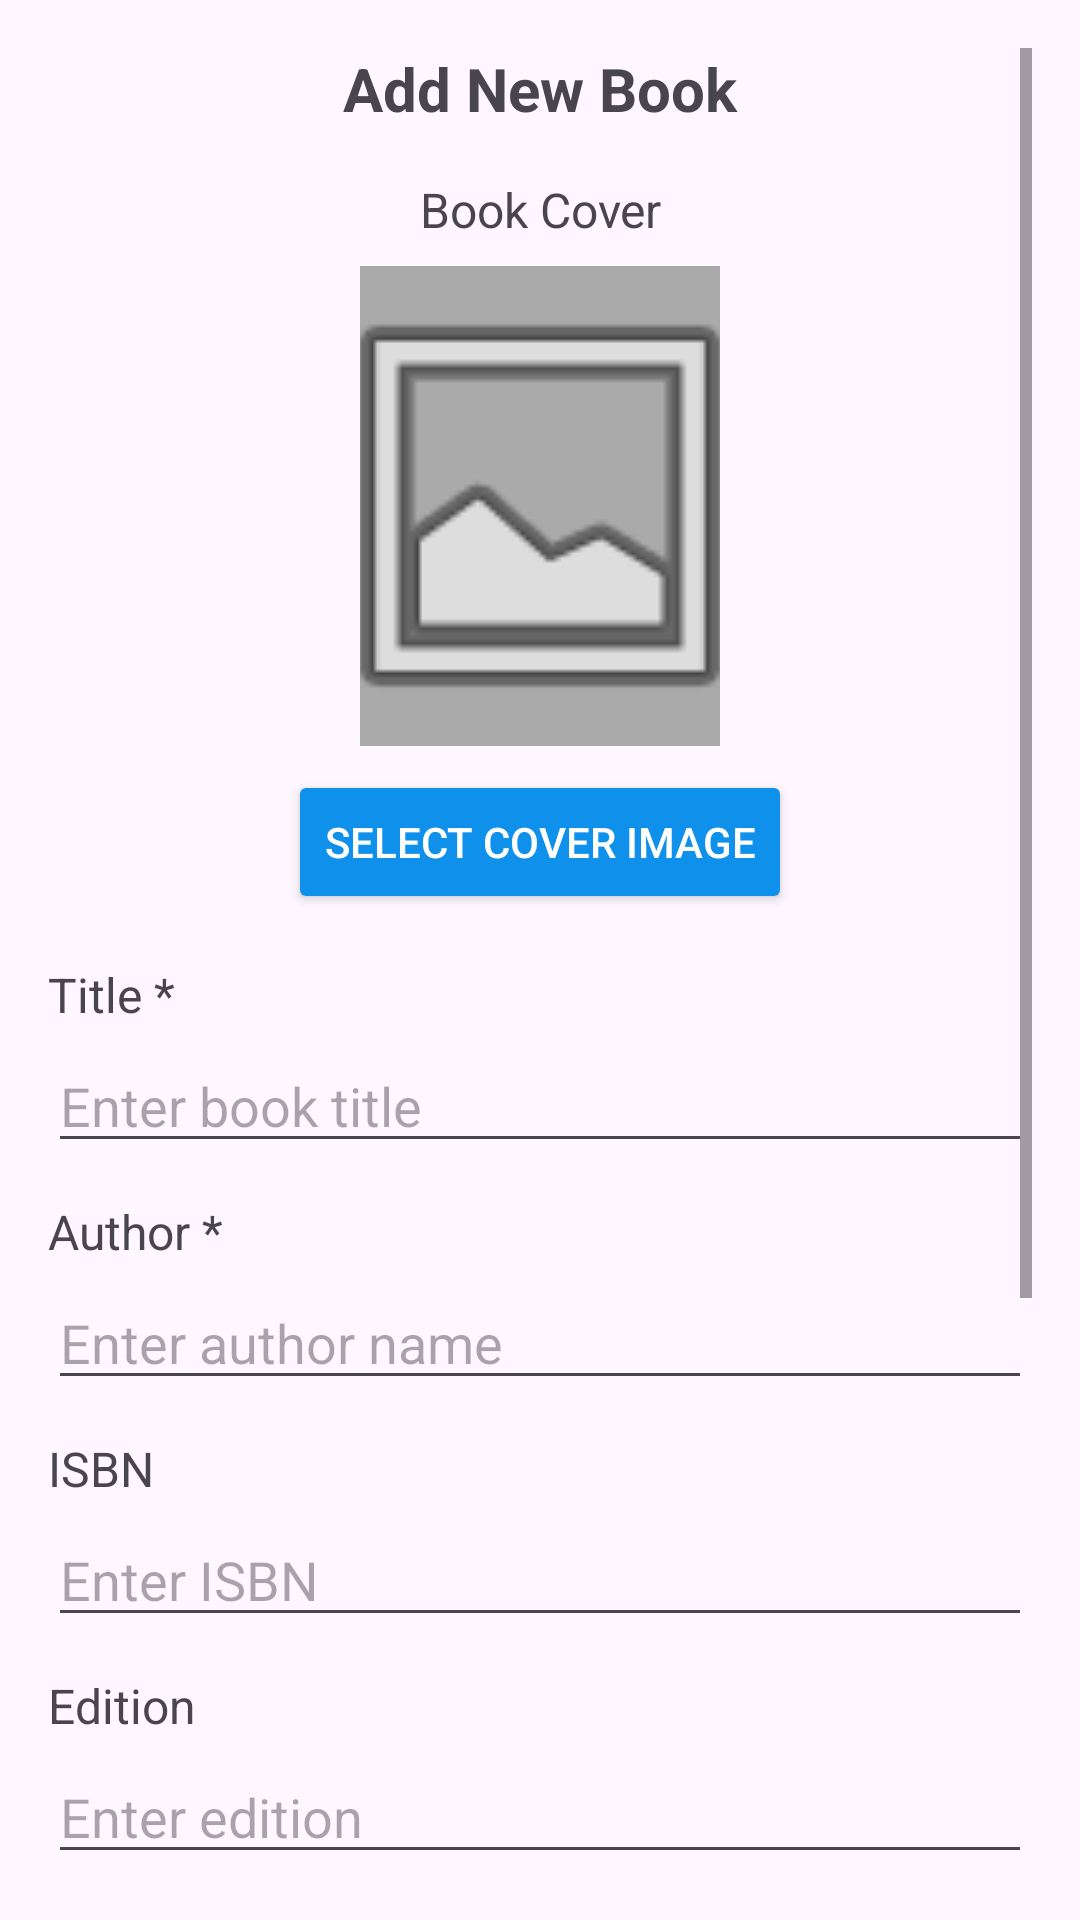

The Android layout XML behind this screen, and the referenced resources:
<!-- AndroidManifest.xml: application theme Theme.Mobile_library -->
<!-- res/layout/dialog_add_book.xml -->
<?xml version="1.0" encoding="utf-8"?>
<ScrollView xmlns:android="http://schemas.android.com/apk/res/android"
    android:layout_width="match_parent"
    android:layout_height="match_parent"
    android:padding="16dp">

    <LinearLayout
        android:layout_width="match_parent"
        android:layout_height="wrap_content"
        android:orientation="vertical">

        <TextView
            android:id="@+id/dialogTitle"
            android:layout_width="match_parent"
            android:layout_height="wrap_content"
            android:text="Add New Book"
            android:textSize="20sp"
            android:textStyle="bold"
            android:gravity="center"
            android:layout_marginBottom="16dp" />

        <TextView
            android:layout_width="match_parent"
            android:layout_height="wrap_content"
            android:text="Book Cover"
            android:textSize="16sp"
            android:textAlignment="center"
            android:layout_marginBottom="8dp" />

        <ImageView
            android:id="@+id/ivCoverPreview"
            android:layout_width="120dp"
            android:layout_height="160dp"
            android:layout_gravity="center"
            android:scaleType="centerCrop"
            android:background="@android:color/darker_gray"
            android:src="@android:drawable/ic_menu_gallery"
            android:layout_marginBottom="8dp" />

        <Button
            android:id="@+id/btnSelectImage"
            android:layout_width="wrap_content"
            android:layout_height="wrap_content"
            android:text="Select Cover Image"
            android:backgroundTint="#0F90EB"
            android:textColor="@android:color/white"
            android:layout_gravity="center"
            android:layout_marginBottom="16dp" />

        <TextView
            android:layout_width="match_parent"
            android:layout_height="wrap_content"
            android:text="Title *"
            android:textSize="16sp"
            android:layout_marginBottom="4dp" />

        <EditText
            android:id="@+id/etTitle"
            android:layout_width="match_parent"
            android:layout_height="wrap_content"
            android:hint="Enter book title"
            android:importantForAutofill="no"
            android:layout_marginBottom="12dp" />

        <TextView
            android:layout_width="match_parent"
            android:layout_height="wrap_content"
            android:text="Author *"
            android:textSize="16sp"
            android:layout_marginBottom="4dp" />

        <EditText
            android:id="@+id/etAuthor"
            android:layout_width="match_parent"
            android:layout_height="wrap_content"
            android:hint="Enter author name"
            android:importantForAutofill="no"
            android:layout_marginBottom="12dp" />

        <TextView
            android:layout_width="match_parent"
            android:layout_height="wrap_content"
            android:text="ISBN"
            android:textSize="16sp"
            android:layout_marginBottom="4dp" />

        <EditText
            android:id="@+id/etIsbn"
            android:layout_width="match_parent"
            android:layout_height="wrap_content"
            android:hint="Enter ISBN"
            android:inputType="number"
            android:importantForAutofill="no"
            android:layout_marginBottom="12dp" />

        <TextView
            android:layout_width="match_parent"
            android:layout_height="wrap_content"
            android:text="Edition"
            android:textSize="16sp"
            android:layout_marginBottom="4dp" />

        <EditText
            android:id="@+id/etEdition"
            android:layout_width="match_parent"
            android:layout_height="wrap_content"
            android:hint="Enter edition"
            android:importantForAutofill="no"
            android:layout_marginBottom="12dp" />

        <TextView
            android:layout_width="match_parent"
            android:layout_height="wrap_content"
            android:text="Genre"
            android:textSize="16sp"
            android:layout_marginBottom="4dp" />

        <EditText
            android:id="@+id/etGenre"
            android:layout_width="match_parent"
            android:layout_height="wrap_content"
            android:hint="Enter genre"
            android:importantForAutofill="no"
            android:layout_marginBottom="12dp" />

        <TextView
            android:layout_width="match_parent"
            android:layout_height="wrap_content"
            android:text="Total Pages"
            android:textSize="16sp"
            android:layout_marginBottom="4dp" />

        <EditText
            android:id="@+id/etTotalPages"
            android:layout_width="match_parent"
            android:layout_height="wrap_content"
            android:hint="Enter total pages"
            android:inputType="number"
            android:importantForAutofill="no"
            android:layout_marginBottom="12dp" />

        <TextView
            android:layout_width="match_parent"
            android:layout_height="wrap_content"
            android:text="Total Chapters"
            android:textSize="16sp"
            android:layout_marginBottom="4dp" />

        <EditText
            android:id="@+id/etTotalChapters"
            android:layout_width="match_parent"
            android:layout_height="wrap_content"
            android:hint="Enter total chapters"
            android:inputType="number"
            android:importantForAutofill="no"
            android:layout_marginBottom="24dp" />

        <LinearLayout
            android:layout_width="match_parent"
            android:layout_height="wrap_content"
            android:orientation="horizontal">

            <Button
                android:id="@+id/btnCancel"
                android:layout_width="wrap_content"
                android:layout_height="wrap_content"
                android:text="Cancel"
                android:backgroundTint="#FF4500"
                android:textColor="@android:color/white"
                android:layout_gravity="start" />

            <View
                android:layout_width="0dp"
                android:layout_height="0dp"
                android:layout_weight="1" />

            <Button
                android:id="@+id/btnSave"
                android:layout_width="wrap_content"
                android:layout_height="wrap_content"
                android:text="Save Book"
                android:backgroundTint="#00E07A"
                android:textColor="@android:color/white"
                android:layout_gravity="end" />
        </LinearLayout>

    </LinearLayout>

</ScrollView>
<!-- resources referenced by this layout -->
<resources>
  <style name="Theme.Mobile_library" parent="Base.Theme.Mobile_library" />
  <style name="Base.Theme.Mobile_library" parent="Theme.Material3.DayNight.NoActionBar">
      </style>
</resources>
